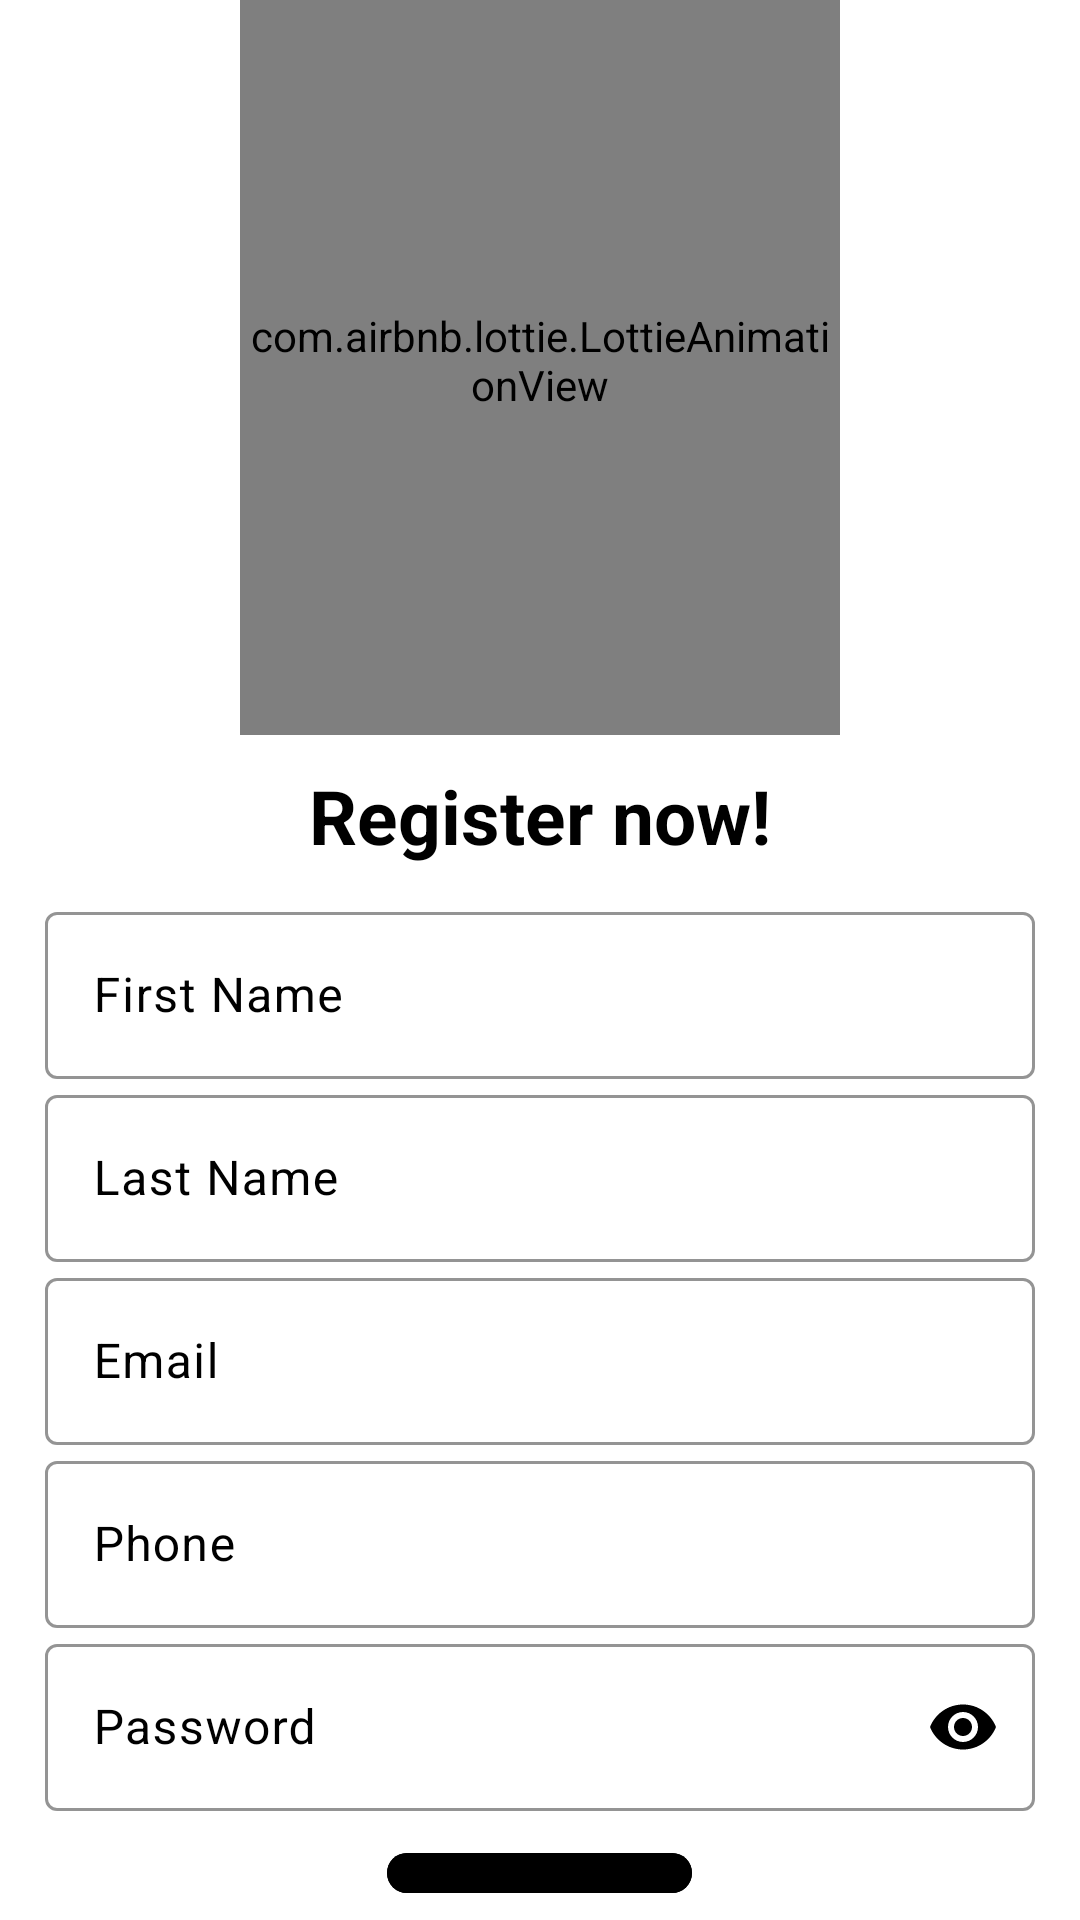

Layout XML and referenced resources for this Android screen:
<!-- AndroidManifest.xml: application theme Theme.CoffieChat -->
<!-- res/layout/activity_register.xml -->
<?xml version="1.0" encoding="utf-8"?>
<LinearLayout xmlns:android="http://schemas.android.com/apk/res/android"
    xmlns:app="http://schemas.android.com/apk/res-auto"
    xmlns:tools="http://schemas.android.com/tools"
    android:id="@+id/main"
    android:layout_width="match_parent"
    android:layout_height="match_parent"
    android:orientation="vertical"
    android:gravity="center"
    android:background="@color/white"
    tools:context=".User.RegisterActivity">

    <com.airbnb.lottie.LottieAnimationView
        android:layout_width="200dp"
        android:layout_height="250dp"
        android:layout_gravity="center"
        app:lottie_autoPlay="true"
        app:lottie_loop="true"
        app:lottie_rawRes="@raw/register" />

    <TextView
        android:layout_width="wrap_content"
        android:layout_height="wrap_content"
        android:text="Register now!"
        android:textSize="25sp"
        android:textColor="@color/black"
        android:padding="10dp"
        android:textStyle="bold"
        android:layout_gravity="center"/>

    <LinearLayout
        android:layout_width="match_parent"
        android:orientation="vertical"
        android:layout_marginStart="15dp"
        android:layout_marginEnd="15dp"
        android:layout_height="wrap_content">
        <com.google.android.material.textfield.TextInputLayout
            android:layout_width="match_parent"
            android:textColorHint="@color/black"
            app:boxStrokeColor="@color/black"
            app:boxStrokeErrorColor="@color/red"
            app:counterOverflowTextColor="@color/black"
            app:counterTextColor="@color/black"
            android:layout_height="wrap_content"
            android:hint="First Name">

            <com.google.android.material.textfield.TextInputEditText
                android:id="@+id/etFirstName"
                android:layout_width="match_parent"
                android:inputType="textPersonName"
                android:textColor="@color/black"
                android:layout_height="wrap_content" />
        </com.google.android.material.textfield.TextInputLayout>

        <com.google.android.material.textfield.TextInputLayout
            android:layout_width="match_parent"
            android:textColorHint="@color/black"
            app:boxStrokeColor="@color/black"
            app:boxStrokeErrorColor="@color/red"
            app:counterOverflowTextColor="@color/black"
            app:counterTextColor="@color/black"
            android:layout_height="wrap_content"
            android:hint="Last Name">

            <com.google.android.material.textfield.TextInputEditText
                android:id="@+id/etLastName"
                android:layout_width="match_parent"
                android:inputType="textPersonName"
                android:textColor="@color/black"
                android:layout_height="wrap_content" />
        </com.google.android.material.textfield.TextInputLayout>

        <com.google.android.material.textfield.TextInputLayout
            android:layout_width="match_parent"
            android:layout_height="wrap_content"
            android:textColorHint="@color/black"
            app:boxStrokeColor="@color/black"
            app:boxStrokeErrorColor="@color/red"
            app:counterOverflowTextColor="@color/black"
            app:counterTextColor="@color/black"
            android:hint="Email">

            <com.google.android.material.textfield.TextInputEditText
                android:id="@+id/etEmail"
                android:layout_width="match_parent"
                android:textColor="@color/black"
                android:inputType="textEmailAddress"
                android:layout_height="wrap_content" />
        </com.google.android.material.textfield.TextInputLayout>

        <com.google.android.material.textfield.TextInputLayout
            android:layout_width="match_parent"
            android:layout_height="wrap_content"
            app:boxStrokeColor="@color/black"
            app:boxStrokeErrorColor="@color/red"
            app:counterOverflowTextColor="@color/black"
            app:counterTextColor="@color/black"
            android:textColorHint="@color/black"
            android:hint="Phone">

            <com.google.android.material.textfield.TextInputEditText
                android:id="@+id/etPhone"
                android:layout_width="match_parent"
                android:inputType="number"
                android:textColor="@color/black"
                android:layout_height="wrap_content" />
        </com.google.android.material.textfield.TextInputLayout>

        <com.google.android.material.textfield.TextInputLayout
            android:layout_width="match_parent"
            android:layout_height="wrap_content"
            android:hint="Password"
            app:boxStrokeColor="@color/black"
            app:boxStrokeErrorColor="@color/red"
            app:counterOverflowTextColor="@color/black"
            app:counterTextColor="@color/black"
            app:passwordToggleTint="@color/black"
            android:textColorHint="@color/black"
            app:passwordToggleEnabled="true">

            <com.google.android.material.textfield.TextInputEditText
                android:id="@+id/etPassword"
                android:layout_width="match_parent"
                android:textColor="@color/black"
                android:inputType="textPassword"
                android:layout_height="wrap_content" />
        </com.google.android.material.textfield.TextInputLayout>
    </LinearLayout>

    <com.google.android.material.button.MaterialButton
        android:id="@+id/registerBtn"
        android:layout_width="wrap_content"
        android:layout_height="wrap_content"
        app:cornerRadius="10dp"
        android:layout_marginTop="10dp"
        android:layout_gravity="center"
        android:textColor="@color/white"
        android:backgroundTint="@color/black"
        android:text="Register"/>

    <com.google.android.material.textview.MaterialTextView
        android:id="@+id/txtLogin"
        android:layout_width="wrap_content"
        android:layout_height="wrap_content"
        android:layout_marginTop="10dp"
        android:text="You have account ? Click here to Login."/>
</LinearLayout>
<!-- resources referenced by this layout -->
<resources>
  <style name="Theme.CoffieChat" parent="Base.Theme.CoffieChat" />
  <style name="Base.Theme.CoffieChat" parent="Theme.Material3.DayNight.NoActionBar">
          
          
      </style>
  <!-- not gathered from this repository: default colours our renderer supplied (Android Studio template values) -->
  <color name="black">#FF000000</color>
  <color name="white">#FFFFFFFF</color>
</resources>
